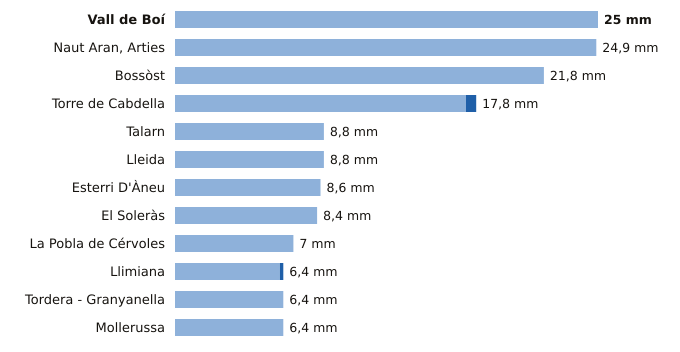

The table this chart was drawn from, first rows:
estacion, provincia, indicativo, mm_6_dias_anteriores, mm_hoy, mm_7_dias, horas_de_hoy
Vall de Boí, Lleida, 9744B, 25.0, 0.0, 25.0, 11
Naut Aran, Arties, Lleida, 9990X, 24.9, 0.0, 24.9, 12
Bossòst, Lleida, 9994X, 21.8, 0.0, 21.8, 11
Torre de Cabdella, Lleida, 9689X, 17.2, 0.6, 17.8, 12
Talarn, Lleida, 9698U, 8.8, 0.0, 8.8, 12
Lleida, Lleida, 9771C, 8.8, 0.0, 8.8, 12
Esterri D'Àneu, Lleida, 9657X, 8.6, 0.0, 8.6, 9
El Soleràs, Lleida, 9775X, 8.4, 0.0, 8.4, 10
La Pobla de Cérvoles, Lleida, 9772X, 7.0, 0.0, 7.0, 12
Llimiana, Lleida, 9707, 6.2, 0.2, 6.4, 11
Tordera - Granyanella, Lleida, 9718X, 6.4, 0.0, 6.4, 11
Mollerussa, Lleida, 9729X, 6.4, 0.0, 6.4, 11
